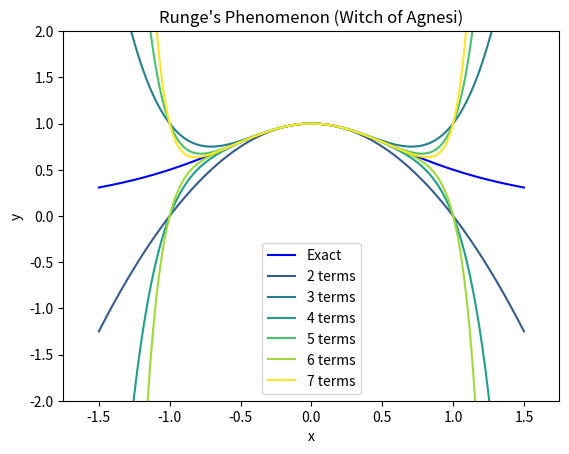

The script that saved this image:
# agnesi_witch.py

import matplotlib.pyplot as plt
import numpy as np

"""
Shows Maria Agnesi's "witch" as a function of f(x) using the simplified equation where a = 1/2
Expresses f(x) as a power series over -1 < x < 1
Plots the exact value of f(x) and each version of its power series containing successively more terms from -1.5 < x < 1.5,
    starting with 2 terms and ending with 7 terms
Demonstrates that approximating a polynomial by adding successively more terms in its power series can be problematic
"""


# Simplified equation of formula utilizing a = 1/2: y = 1 / (x^2 + 1)
def f(x):
    return 1 / ((x**2) + 1)


# Helper function to return the power series for a given number of terms
# The power series of the derivative of arctan is (-1)^n * x^(2n)
def power_series(x, number_of_terms):
    series_sum = 0
    for n in range(number_of_terms):
        term = ((-1) ** n) * (x ** (2 * n))
        series_sum += term
    return series_sum


def main():
    # First, generate x-values and exact y-values and plot
    x_values = np.linspace(-1.5, 1.5, 1000)
    y_values = f(x_values)

    plt.plot(x_values, y_values, color="blue", label="Exact")

    # Initiate colormap so the plots can be generated in a loop with different colorings for clarity
    colormap = plt.cm.viridis
    # Iterate through power series representation from n=2 to n=7
    for term_number in range(2, 8):
        # Apply power_series to each value in x_values
        power_series_y_values = np.array(
            [power_series(x, term_number) for x in x_values]
        )
        plt.plot(
            x_values,
            power_series_y_values,
            color=colormap(term_number / 7),
            label=f"{term_number} terms",
        )

    # Provide title, axis labels, legend, and scale of axis
    plt.title("Runge's Phenomenon (Witch of Agnesi)")
    plt.xlabel("x")
    plt.ylabel("y")
    plt.legend()
    plt.ylim(-2, 2)
    plt.xlim(-1.75, 1.75)

    plt.show()


main()

"""
Comments on this function:
    Since the function is represented by y = 1 / (x^2 + 1) in its simplified form, expanding our evaluation into the complex demain has interesting implications.
    At +i and -i, the function f(z) has singularities where the denominator equals zero, and the presence of these singularities limits the power series' validity.
    Due to these singularities, the radius of convergence of the series is limited. This is why, as we approach x = -1 or x = 1, Agnesi's Witch diverges.
    Runge's Phenomenon occurs as the degree of an interpolating polynomial increases, oscillating significantly and leading to large errors.
    Agnesi's Witch demonstrates this phenomenon with its large oscillations near the endpoints.
"""
